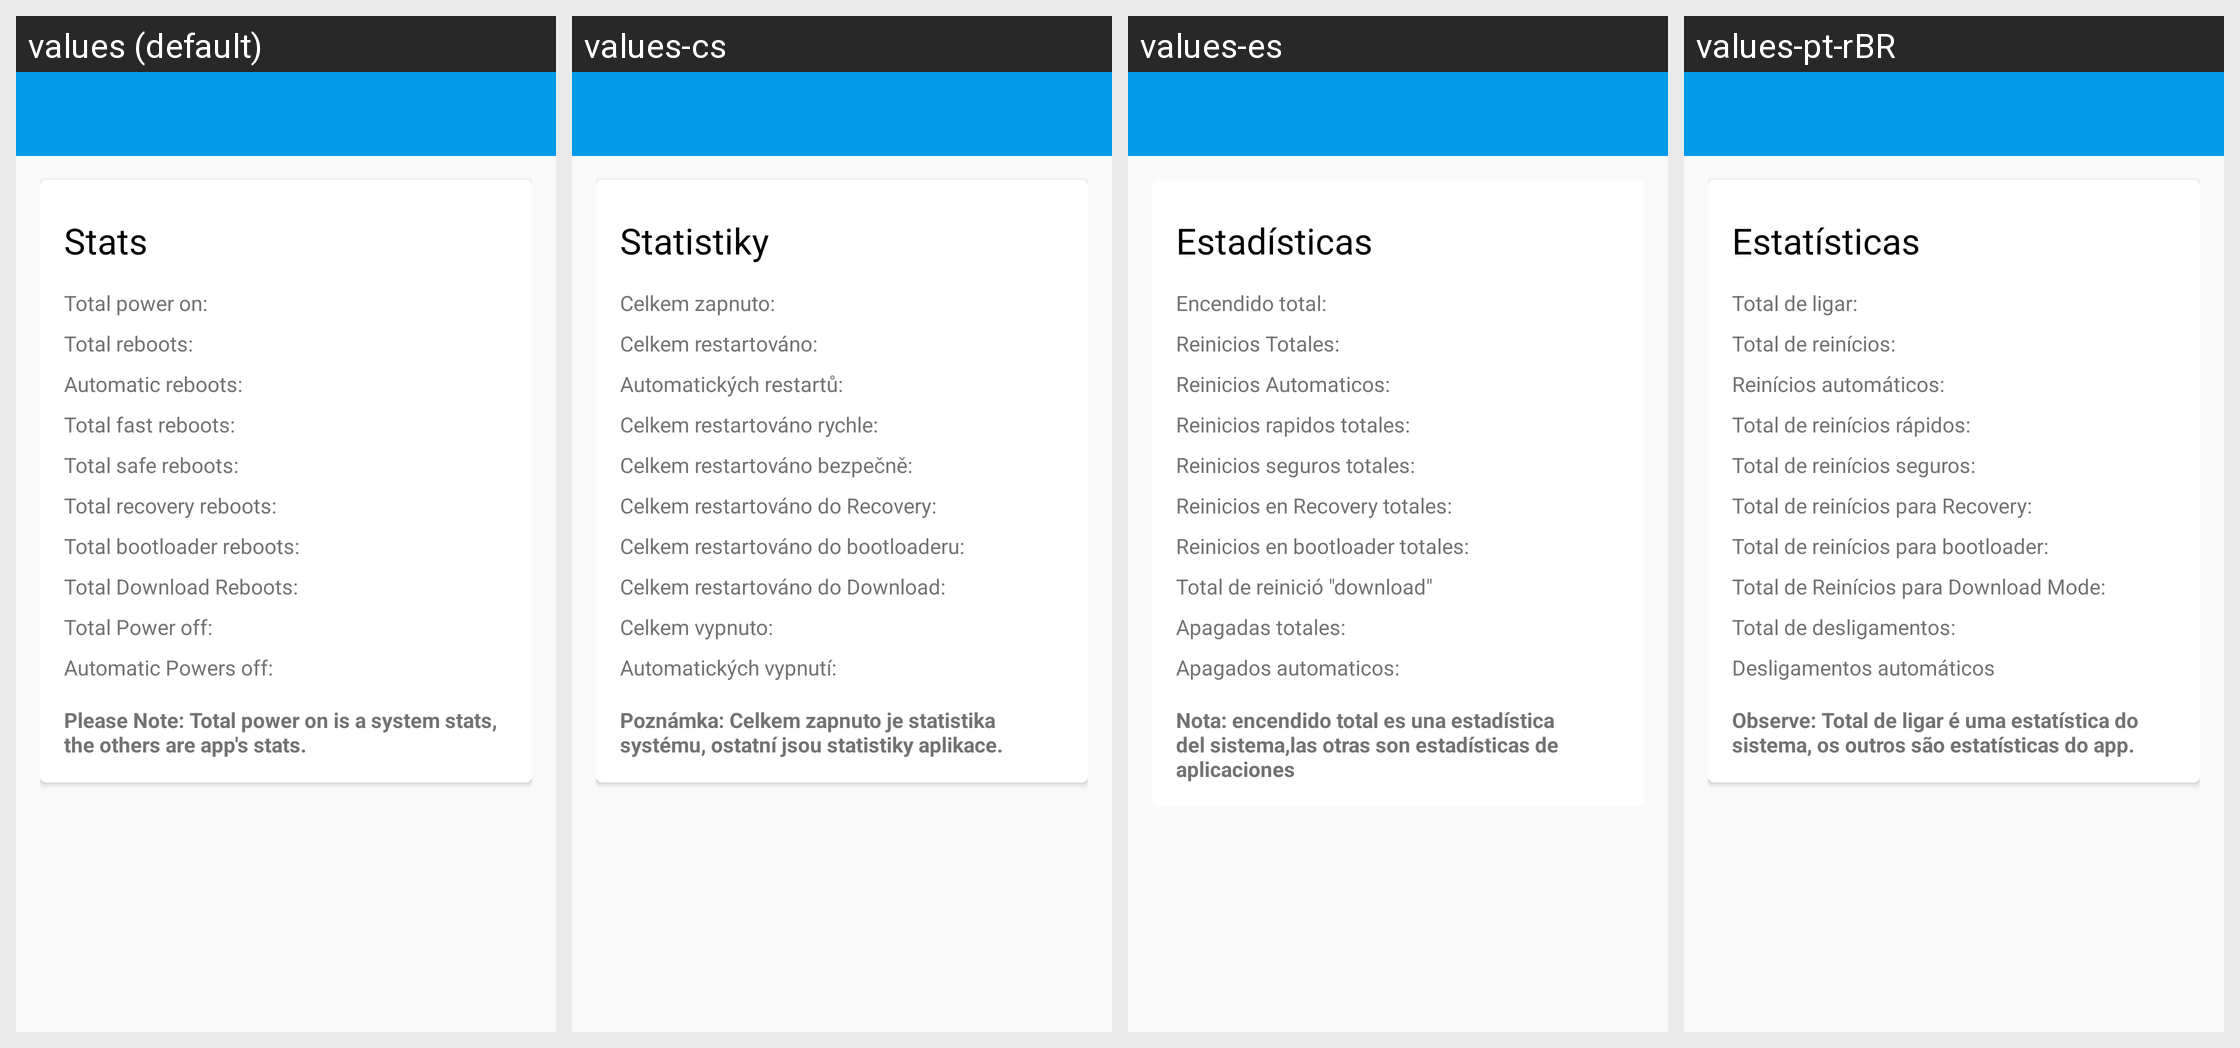

The Android screen above is rendered under several locales of the same app. Produce the string resources it draws, with the default and per-locale values.
Android screen res/layout/activity_stats.xml rendered under 4 locales, left to right: values (default), values-cs, values-es, values-pt-rBR. Device: Nexus 5 (rendered at 1080×1920; each locale shown at half size, 540×960, under a caption strip naming it); theme AppTheme.
Other locales in the repository, not shown: values-de, values-it, values-nl, values-pl, values-ru, values-sk, values-uk, values-vi, values-zh-rCN, values-zh-rTW.
Strings drawn on this screen, with the default value and each locale's value (text and hints the layout hard-codes, and strings that could not be matched under every locale, appear in the picture but are not listed):

stats
  values: Stats
  values-cs: Statistiky
  values-es: Estadísticas
  values-pt-rBR: Estatísticas

totalpoweron
  values: Total power on:
  values-cs: Celkem zapnuto:
  values-es: Encendido total:
  values-pt-rBR: Total de ligar:

totalreboot
  values: Total reboots:
  values-cs: Celkem restartováno:
  values-es: Reinicios Totales:
  values-pt-rBR: Total de reinícios:

automaticreboot
  values: Automatic reboots:
  values-cs: Automatických restartů:
  values-es: Reinicios Automaticos:
  values-pt-rBR: Reinícios automáticos:

totalfastreboot
  values: Total fast reboots:
  values-cs: Celkem restartováno rychle:
  values-es: Reinicios rapidos totales:
  values-pt-rBR: Total de reinícios rápidos:

totalsafereboot
  values: Total safe reboots:
  values-cs: Celkem restartováno bezpečně:
  values-es: Reinicios seguros totales:
  values-pt-rBR: Total de reinícios seguros:

totalrecoveryreboot
  values: Total recovery reboots:
  values-cs: Celkem restartováno do Recovery:
  values-es: Reinicios en Recovery totales:
  values-pt-rBR: Total de reinícios para Recovery:

totalbootloaderreboot
  values: Total bootloader reboots:
  values-cs: Celkem restartováno do bootloaderu:
  values-es: Reinicios en bootloader totales:
  values-pt-rBR: Total de reinícios para bootloader:

totaldownloadreboot
  values: Total Download Reboots:
  values-cs: Celkem restartováno do Download:
  values-es: Total de reinició "download"
  values-pt-rBR: Total de Reinícios para Download Mode:

totalpoweroff
  values: Total Power off:
  values-cs: Celkem vypnuto:
  values-es: Apagadas totales:
  values-pt-rBR: Total de desligamentos:

automaticpoweroff
  values: Automatic Powers off:
  values-cs: Automatických vypnutí:
  values-es: Apagados automaticos:
  values-pt-rBR: Desligamentos automáticos

nbstats
  values: Please Note: Total power on is a system stats, the others are app's stats.
  values-cs: Poznámka: Celkem zapnuto je statistika systému, ostatní jsou statistiky aplikace.
  values-es: Nota: encendido total es una estadística del sistema,las otras son estadísticas de aplicaciones
  values-pt-rBR: Observe: Total de ligar é uma estatística do sistema, os outros são estatísticas do app.
